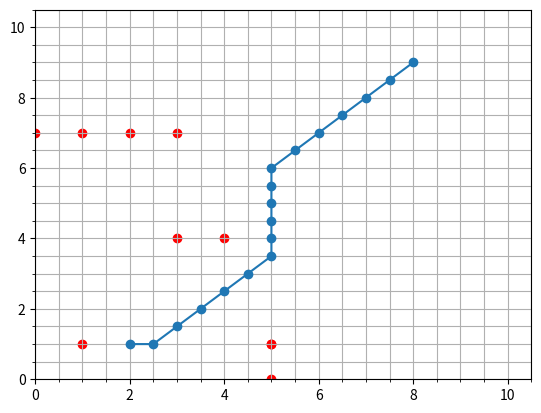

This chart was generated by the following Python code:
# -*- coding: utf-8 -*-
"""
Created on Tue Sep  5 18:04:01 2023

[redacted]
"""

import matplotlib.pyplot as plt
import numpy as np
import math as m
class Node:
    def __init__(self,x,y,parent_cost,index, parent_position):
        # attributes
        self.x=x
        self.y=y 
        self.parent_cost=parent_cost
        self.index= int(index)
        self.parent_position = parent_position


class Obstacle():
    def __init__(self, x_pos:float, y_pos:float, radius:float)-> None:
        self.x_pos=x_pos
        self.y_pos=y_pos
        self.radius=radius
    
    def is_inside(self,curr_x:float, curr_y:float, robot_radius:float=0):
        dist_from = np.sqrt((curr_x-self.x_pos)**2 +(curr_y-self.y_pos)**2)
        if dist_from >= self.radius + robot_radius:
            return False
        return True
  
def is_not_valid(obstacle_list:list, x_min:int, y_min:int, y_max:int, x_max:int,
                 x_curr:float, y_curr:float, agent_radius:float=0.0,grid_radius:float=0.0):
    
    for obs in obstacle_list:
        if obs.is_inside(x_curr,y_curr,agent_radius):
            print("youre dead at", obs.x_pos, obs.y_pos, x_curr, y_curr)
            return True
    
    if x_min+grid_radius > x_curr:
        return True
    if x_max-grid_radius < x_curr:
        return True
    if y_min+grid_radius > y_curr:
        return True
    if y_max-grid_radius < y_curr:
        return True
    

def compute_index(x_min:int, x_max:int, y_min:int, y_max:int, gs:int, x_curr:int, y_curr:int ) ->int:
    index=((x_curr-x_min)/gs)+(((y_curr-y_min)/gs)*((x_max+gs)-x_min)/gs)
    return index

        
def get_all_moves(node_position:list) -> list:
    pass      


if __name__=='__main__':

    # INTIALIZE HERE
    min_x=0
    max_x=10
    min_y=0
    max_y=10
    gs=0.5
    x_curr=2
    y_curr=1
    x_start = 2 
    y_start = 1
    agent_radius  = 0.5
    
    goal_position = [8.0,9.0]    
    obstacle_positions = []
    obstacle_positions = [(1,1),(4,4),(3,4),(5,0),(5,1),(5,1),(0,7),(1,7),(2,7),(3,7)]
    obstacle_list=[]
    obstacle_radius= 0.25
    
    for obs_pos in obstacle_positions:
        # print("obstacle_positions", obs_pos)
        obstacle= Obstacle(obs_pos[0], obs_pos[1], obstacle_radius)
        obstacle_list.append(obstacle)

    ### THIS IS DJIKSTRAS
    unvisited ={}        
    visited={}
    
    # Node(x,y, parent_cost,index,parent_position)
    current_node=Node(x_start, y_start, 0, -1, [-1,-1])
    current_index = compute_index(min_x, max_x, min_y, max_y, gs, current_node.x,current_node.y)
    current_position = [current_node.x, current_node.y]
    unvisited[current_index] = current_node

    while [current_node.x, current_node.y] != goal_position:
        
        current_index = min(unvisited, key=lambda x:unvisited[x].parent_cost)
        
        current_node = unvisited[current_index]
        
        if [current_node.x, current_node.y] == goal_position:    
            #return 
            wp_list = []
            wp_node = current_node
            
            wp_list.append([wp_node.x, wp_node.y])
            
            while (wp_node.index != -1):
                wp_node = visited[wp_node.index]
                wp_list.append([wp_node.x, wp_node.y])
                print("position is", wp_node.x, wp_node.y)
                
                if wp_node.index == -1:
                    wp_list= wp_list[::-1]    
                    break
                

        
        visited[current_index] = current_node
        del unvisited[current_index]

        gs_bounds = np.arange(-gs, gs+gs, gs)
        move_list = []
        
        # get all moves
        for y_step in gs_bounds:        
            for x_step in gs_bounds:

                move_x = x_step+current_node.x
                move_y = y_step+current_node.y
                    
                if move_x == current_node.x and move_y == current_node.y:
                    continue
                                
                move_list.append([move_x, move_y])
        
        # once you're here filter out all moves
        filtered_moves = []
        for move in move_list:
            if (is_not_valid(obstacle_list, min_x, min_y, max_x, max_y,
                             move[0], move[1],agent_radius, obstacle_radius) == True):
                continue
            
            filtered_moves.append(move)
                
        
        # loop through all filtered moves and put into unvisited
        for move in filtered_moves:
            # compute the cost to get to this filtered move FROM our current node
            current_position = [current_node.x, current_node.y]
            

            cost = current_node.parent_cost + m.dist(current_position, move)

            # calculate the index of this filtered move
            index = int(compute_index(min_x, max_x, min_y, max_y, gs, move[0],move[1]))
            
            # make sure its not in visited 
            if index in visited:
                continue
            
            # update cost
            if index in unvisited:
                if current_position == [0.5, 0.0]:
                    print("cost for ", move ,"is ", cost, "this index cost is", 
                          unvisited[index].parent_cost)
                    
                if current_position == [0.0, 0.0]:
                    print("cost from origin to  ", move ,"is ", cost)
                
                # compare the cost 
                if unvisited[index].parent_cost > cost:
                    # print("updating cost", unvisited[index].x, unvisited[index].y)
                    unvisited[index].parent_cost = cost
                    unvisited[index].index = current_node.index
                    unvisited[index].parent_position = current_position
                
                continue

                # if lower than update
            # make a temp node
            temp_node=Node(move[0], move[1], cost, current_index, 
                           [current_node.x, current_node.y])

            unvisited[index] = temp_node

    
    ### PLOT STUFF
    x_list = []
    y_list = []
    for wp in wp_list:
        x_list.append(wp[0])
        y_list.append(wp[1])
        
    for obs in obstacle_list:
        plt.scatter(obs.x_pos, obs.y_pos, c='r')

    plt.plot(x_list, y_list, '-o')
    plt.grid(which = "both")
    plt.minorticks_on()  
    plt.xlim([min_x,max_x+gs])
    plt.ylim([min_y,max_y+gs])        
    
    
    
    
    
    
    